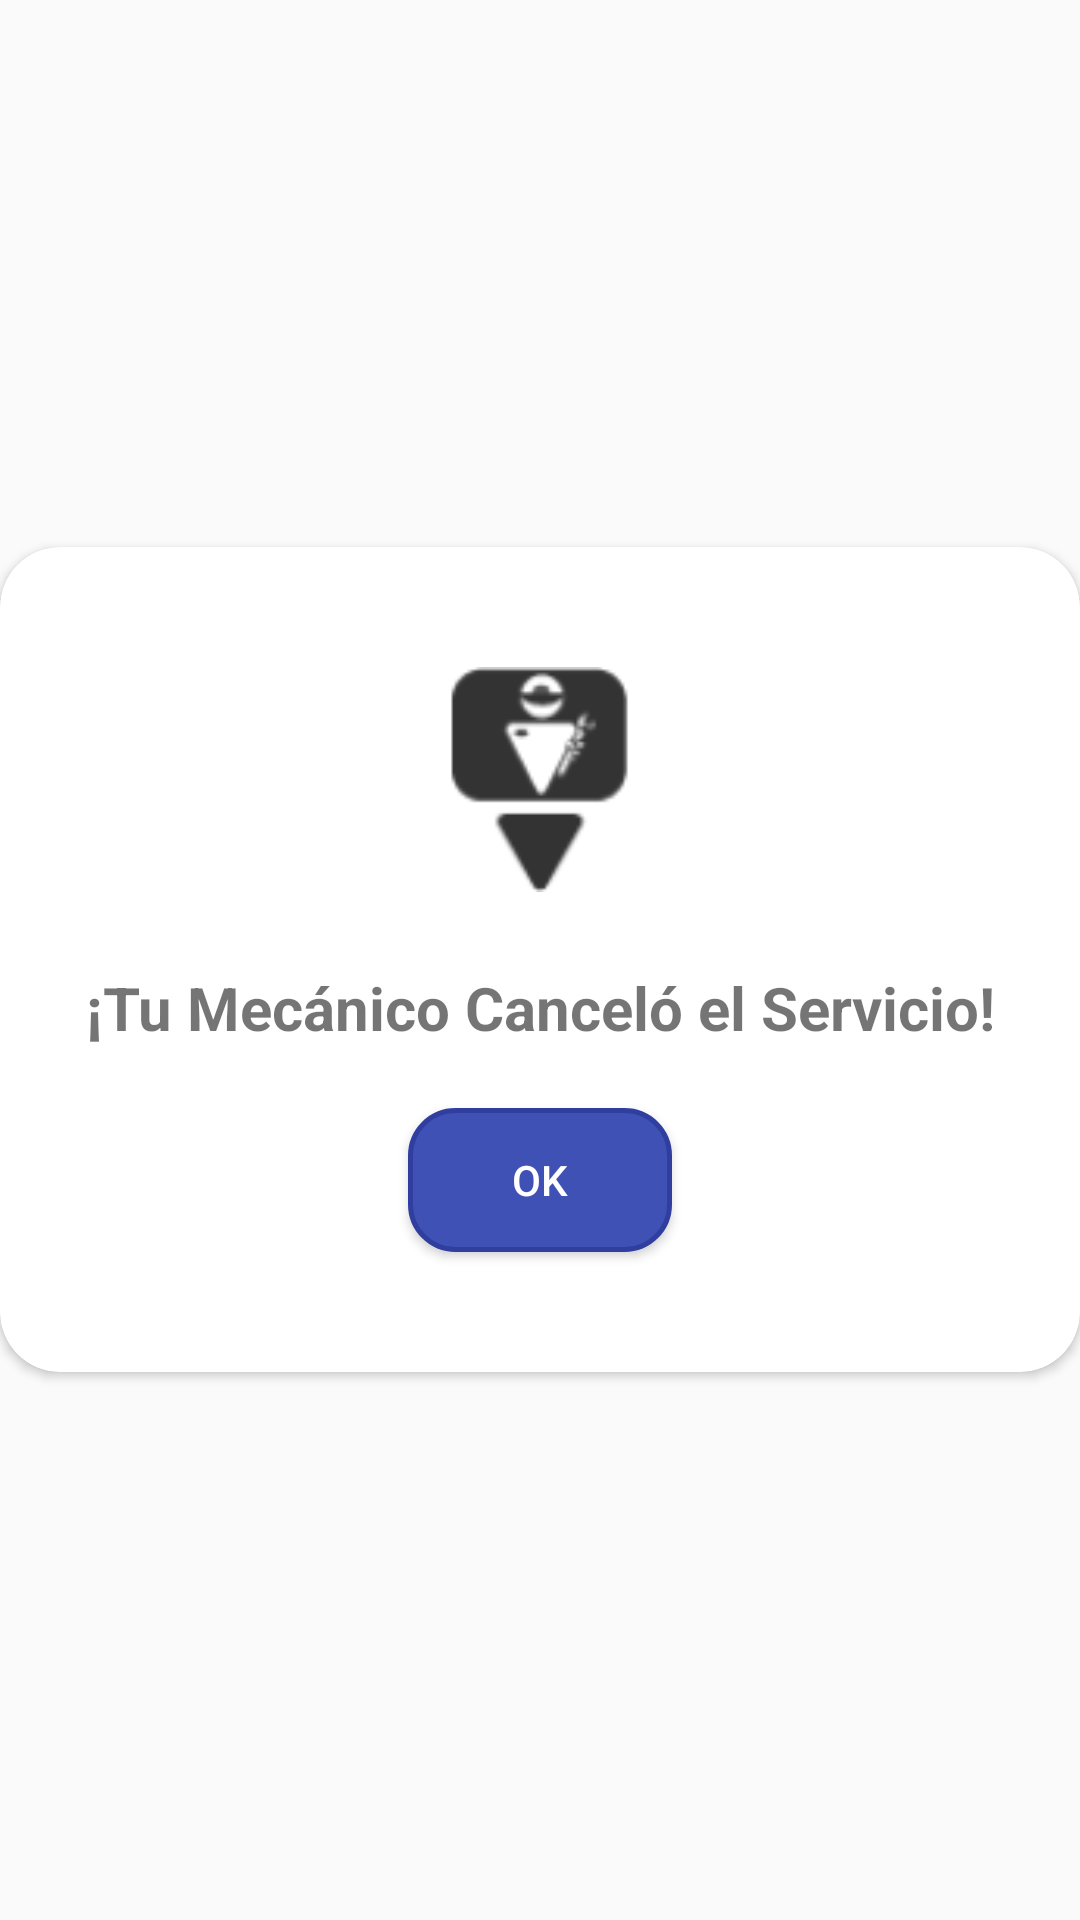

Produce the Android XML layout that renders to this screen, including the resource entries it uses.
<!-- AndroidManifest.xml: application theme Theme.AppCompat.DayNight.NoActionBar -->
<!-- res/layout/layout_popup_serv_cancelado.xml -->
<?xml version="1.0" encoding="utf-8"?>
<RelativeLayout
    xmlns:android="http://schemas.android.com/apk/res/android"
    xmlns:app="http://schemas.android.com/apk/res-auto"
    xmlns:tools="http://schemas.android.com/tools"
    android:layout_width="match_parent"
    android:layout_height="match_parent"
    xmlns:map="http://schemas.android.com/apk/res-auto"
    android:layout_margin="5dp"
    android:gravity="center"
    tools:ignore="NamespaceTypo">

    <androidx.cardview.widget.CardView
        android:id="@+id/carview_taller_info"
        android:layout_width="match_parent"
        android:layout_height="wrap_content"
        android:layout_alignParentStart="true"
        android:layout_alignParentEnd="true"
        app:cardBackgroundColor="@color/white"
        app:cardCornerRadius="20dp">
        <LinearLayout
            android:layout_width="match_parent"
            android:layout_height="match_parent"
            android:orientation="vertical"
            android:layout_margin="20dp"
            android:gravity="center">

            <ImageView
                android:layout_width="75dp"
                android:layout_height="75dp"
                android:layout_marginTop="20dp"
                android:src="@drawable/ic_mecanico_negro"/>

            <TextView
                android:layout_width="match_parent"
                android:layout_height="wrap_content"
                android:layout_marginTop="25dp"
                android:text="¡Tu Mecánico Canceló el Servicio!"
                android:textSize="20dp"
                android:textStyle="bold"
                android:gravity="center"
                />

            <Button
                android:layout_width="wrap_content"
                android:layout_height="wrap_content"
                android:background="@drawable/btn_recargar"
                android:text="OK"
                android:textColor="@color/white"
                android:layout_margin="20dp"
                android:id="@+id/btnoOkCanelService"
                />
        </LinearLayout>



    </androidx.cardview.widget.CardView>

</RelativeLayout>
<!-- resources referenced by this layout -->
<resources>
  <color name="white">#FFFFFFFF</color>
  <!-- drawable btn_recargar (drawable) -->
  <?xml version="1.0" encoding="utf-8"?>
  <shape xmlns:android="http://schemas.android.com/apk/res/android"
      xmlns:tools="http://schemas.android.com/tools"
      android:shape="rectangle"
      tools:ignore="ExtraText">
      <corners android:radius="15dp"/>
      <stroke android:width="5px"
          android:color="@color/colorPrimaryDark"
          />
      <solid android:color="@color/colorPrimary"
          />"
  </shape>
  <!-- drawable ic_mecanico_negro: png bitmap (drawable-hdpi, 661 bytes) -->
  <color name="colorPrimaryDark">#303F9F</color>
  <color name="colorPrimary">#3F51B5</color>
</resources>
